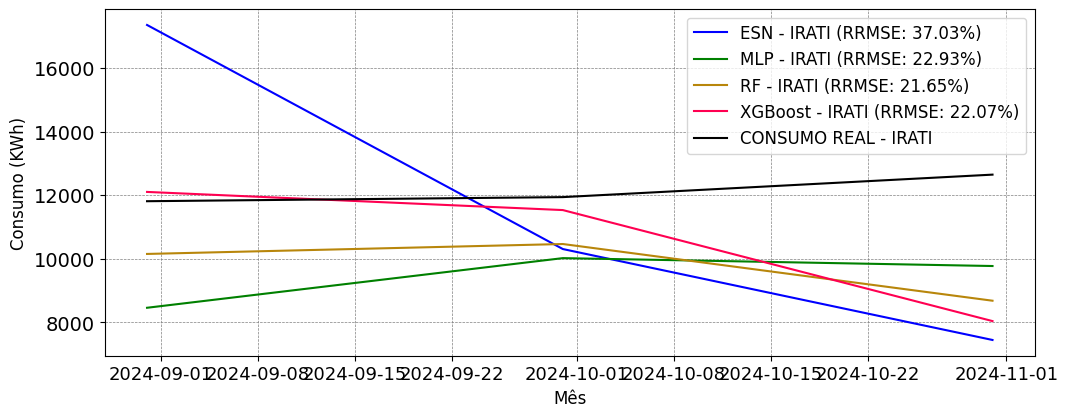

Source data for this figure (header and first rows):
; MAPE; RRMSE
ESN; 0.3394; 0.3703
MLP; 0.2241; 0.2293
RF; 0.1927; 0.2165
XGBoost; 0.1412; 0.2207
